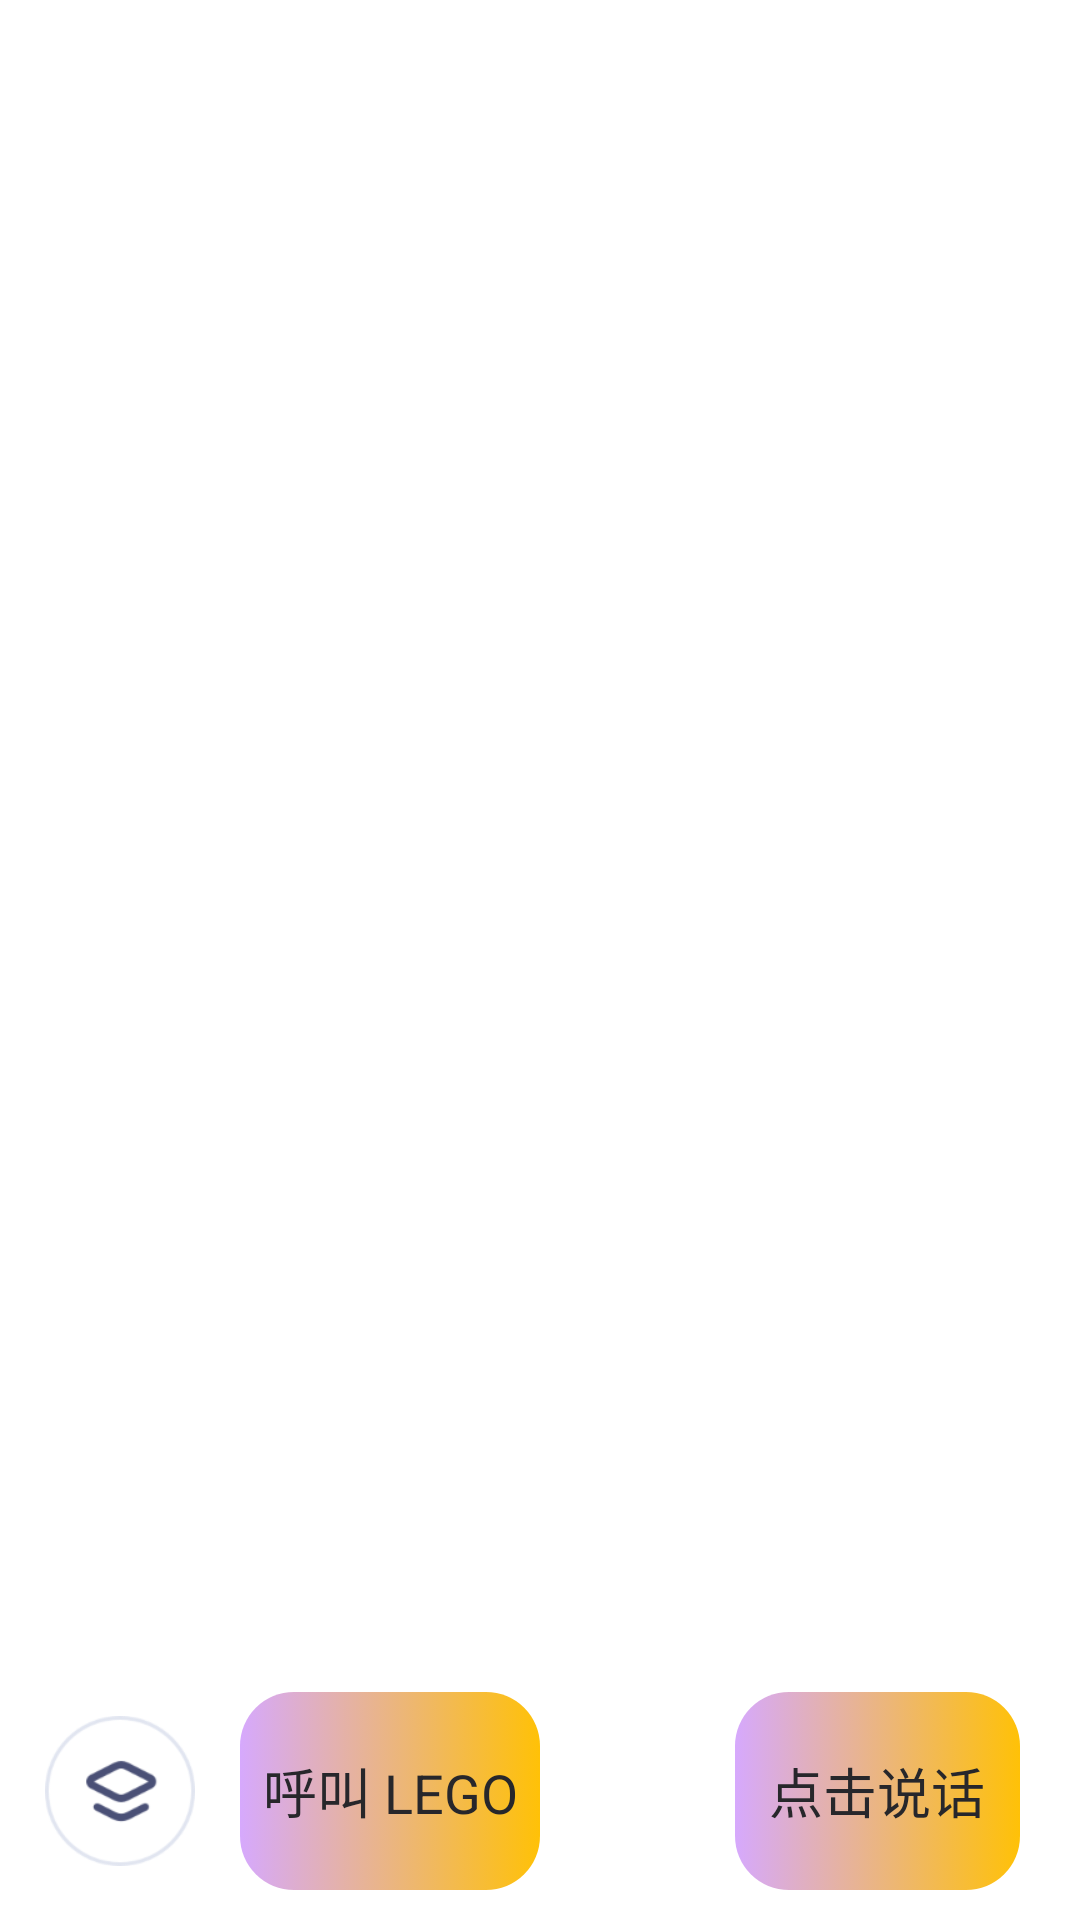

Here is an Android app screen rendered from its layout file. Give the layout XML and the strings, colors and styles it references.
<!-- AndroidManifest.xml: application theme Theme.FUEditorDemo -->
<!-- res/layout/layout_speech_input.xml -->
<?xml version="1.0" encoding="utf-8"?>
<FrameLayout
    xmlns:android="http://schemas.android.com/apk/res/android"
    android:layout_width="match_parent"
    android:layout_height="match_parent"
    >

    <FrameLayout
        android:id="@+id/input_text_layout"
        android:layout_width="match_parent"
        android:layout_height="wrap_content"
        android:layout_gravity="bottom"
        android:paddingVertical="10dp"
        android:background="#ffffff"
        android:visibility="gone">

        <ImageView
            android:id="@+id/switch_audio_btn"
            android:layout_width="36dp"
            android:layout_height="36dp"
            android:layout_marginStart="16dp"
            android:layout_gravity="center_vertical"
            android:src="@drawable/icon_voice_nor"
            />

        <EditText
            android:id="@+id/input_edit_text"
            android:layout_width="match_parent"
            android:layout_height="wrap_content"
            android:layout_marginStart="60dp"
            android:layout_marginEnd="16dp"
            android:paddingVertical="10dp"
            android:paddingHorizontal="16dp"
            android:layout_gravity="center_vertical"
            android:background="@drawable/bg_speech_input_edit_text"
            android:hint="请输入"
            android:imeOptions="actionNext"
            android:inputType="textMultiLine"
            android:minLines="1"
            android:textColor="#222326"
            android:textColorHint="#A7AABF"
            />


        <TextView
            android:id="@+id/input_text_send_btn"
            android:layout_width="52dp"
            android:layout_height="28dp"
            android:background="@drawable/bg_speech_input_send_text"
            android:layout_gravity="center_vertical|end"
            android:layout_marginEnd="24dp"
            android:gravity="center"
            android:text="发送"
            android:textColor="#FFF"
            />

    </FrameLayout>

    <FrameLayout
        android:id="@+id/input_audio_layout"
        android:layout_width="match_parent"
        android:layout_height="wrap_content"
        android:layout_gravity="bottom"
        android:paddingVertical="10dp"
        android:visibility="visible"
        >









        <ImageView
            android:id="@+id/settings_btn"
            android:layout_width="50dp"
            android:layout_height="50dp"
            android:layout_marginStart="15dp"
            android:layout_gravity="center_vertical"
            android:src="@drawable/icon_interaction_function_nor"
            />

        <TextView
            android:id="@+id/input_audio_render_btn"
            android:layout_width="match_parent"
            android:layout_height="66dp"
            android:layout_marginStart="80dp"
            android:layout_marginEnd="180dp"
            android:layout_gravity="center_vertical"
            android:gravity="center"
            android:background="@drawable/bg_speech_input_audio_normal"
            android:text="呼叫 LEGO"
            android:textColor="#27272B"
            android:textSize="18sp"
            />

        <TextView
            android:id="@+id/input_stt_render_btn"
            android:layout_width="match_parent"
            android:layout_height="66dp"
            android:layout_marginStart="245dp"
            android:layout_marginEnd="20dp"
            android:layout_gravity="center_vertical"
            android:text="点击说话"
            android:textColor="#27272B"
            android:textSize="18sp"
            android:gravity="center"
            android:background="@drawable/bg_speech_input_audio_normal"
            />
    </FrameLayout>

</FrameLayout>
<!-- resources referenced by this layout -->
<resources>
  <!-- drawable bg_speech_input_audio_normal (drawable) -->
  <?xml version="1.0" encoding="utf-8"?>
  <selector xmlns:android="http://schemas.android.com/apk/res/android">
      <item android:width="299dp" android:height="36dp">
          <shape android:shape="rectangle">
              <gradient android:type="linear"
                        android:useLevel="true"
                        android:startColor="#FFC107"
                        android:endColor="#D6A9FD"
                        android:angle="180"
                  />
              <corners android:radius="18dp" />
          </shape>
      </item>
  </selector>
  <!-- drawable bg_speech_input_edit_text (drawable) -->
  <?xml version="1.0" encoding="utf-8"?>
  <selector xmlns:android="http://schemas.android.com/apk/res/android">
      <item android:width="299dp" android:height="36dp">
          <shape android:shape="rectangle">
              <solid android:color="#fff4f7ff" />
              <corners android:radius="18dp" />
          </shape>
      </item>
  </selector>
  <!-- drawable bg_speech_input_send_text (drawable) -->
  <?xml version="1.0" encoding="utf-8"?>
  <selector xmlns:android="http://schemas.android.com/apk/res/android">
      <item android:width="52dp" android:height="28dp">
          <shape android:shape="rectangle">
              <solid android:color="#ff4a5076" />
              <corners android:radius="24dp" />
          </shape>
      </item>
  </selector>
  <!-- drawable icon_interaction_function_nor: png bitmap (drawable-xxhdpi, 7529 bytes) -->
  <!-- drawable icon_keyboard_nor: png bitmap (drawable-xxhdpi, 4692 bytes) -->
  <!-- drawable icon_voice_nor: png bitmap (drawable-xxhdpi, 6519 bytes) -->
</resources>
